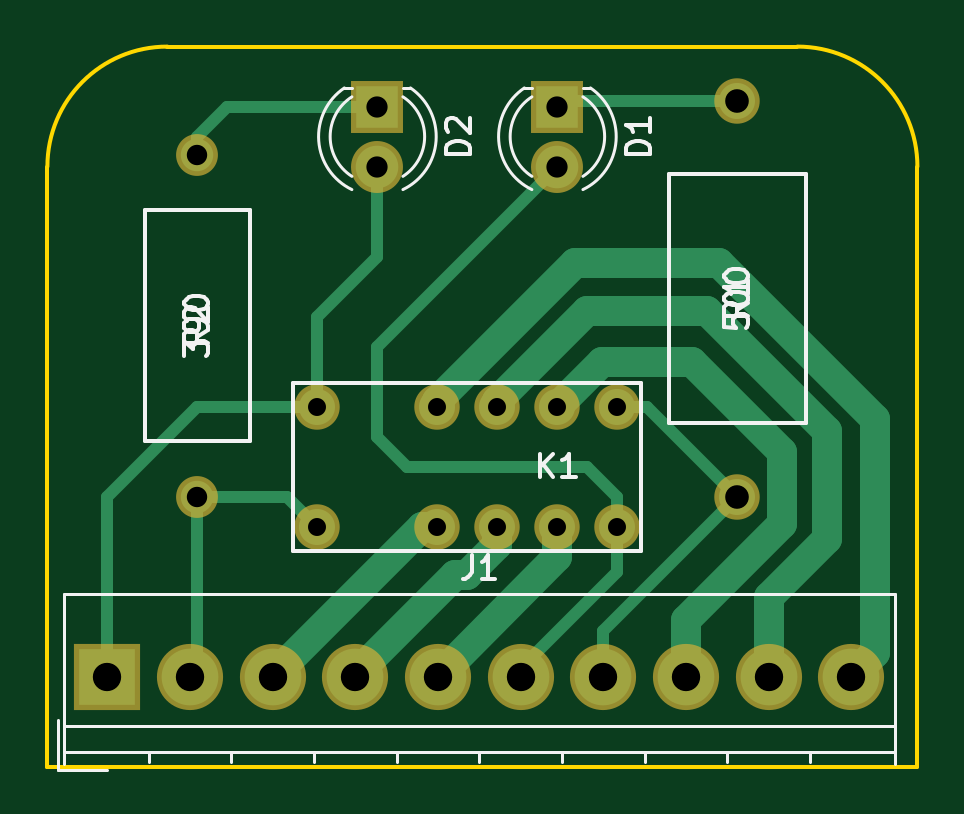
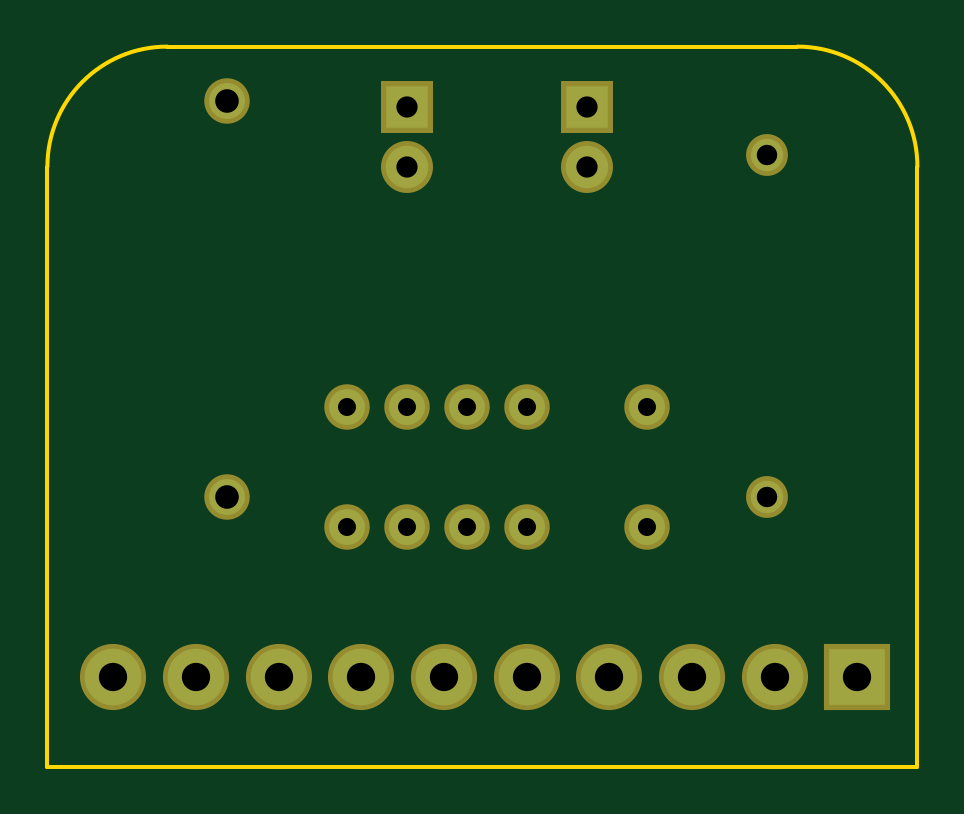
Circuit board: 8 layer files. Board 36.8 x 30.5 mm.
- bottom_copper: LatchRelay-B.Cu.gbl (1515 bytes)
- bottom_mask: LatchRelay-B.Mask.gbs (1435 bytes)
- bottom_silk: LatchRelay-B.SilkS.gbo (559 bytes)
- outline: LatchRelay-Edge.Cuts.gm1 (897 bytes)
- top_copper: LatchRelay-F.Cu.gtl (4439 bytes)
- top_mask: LatchRelay-F.Mask.gts (1435 bytes)
- top_silk: LatchRelay-F.SilkS.gto (8602 bytes)
- drill: LatchRelay.drl (670 bytes)

=== bottom_copper: LatchRelay-B.Cu.gbl ===
G04 #@! TF.GenerationSoftware,KiCad,Pcbnew,(2017-12-24 revision [number-redacted])-makepkg*
G04 #@! TF.CreationDate,2018-01-07T21:56:49-05:00*
G04 #@! TF.ProjectId,LatchRelay,4C6174636852656C61792E6B69636164,rev?*
G04 #@! TF.SameCoordinates,Original*
G04 #@! TF.FileFunction,Copper,L2,Bot,Signal*
G04 #@! TF.FilePolarity,Positive*
%FSLAX46Y46*%
G04 Gerber Fmt 4.6, Leading zero omitted, Abs format (unit mm)*
G04 Created by KiCad (PCBNEW (2017-12-24 revision [number-redacted])-makepkg) date Sun Jan  7 21:56:49 2018*
%MOMM*%
%LPD*%
G01*
G04 APERTURE LIST*
%ADD10C,1.524000*%
%ADD11C,1.371600*%
%ADD12R,2.400000X2.400000*%
%ADD13C,2.400000*%
%ADD14C,1.800000*%
%ADD15R,1.800000X1.800000*%
%ADD16C,1.250000*%
G04 APERTURE END LIST*
D10*
X153670000Y-65786000D03*
X153670000Y-82550000D03*
D11*
X130810000Y-68072000D03*
X130810000Y-82550000D03*
D12*
X127000000Y-90170000D03*
D13*
X130500000Y-90170000D03*
X134000000Y-90170000D03*
X137500000Y-90170000D03*
X141000000Y-90170000D03*
X144500000Y-90170000D03*
X148000000Y-90170000D03*
X151500000Y-90170000D03*
X155000000Y-90170000D03*
X158500000Y-90170000D03*
D10*
X135890000Y-78740000D03*
X140970000Y-78740000D03*
X143510000Y-78740000D03*
X146050000Y-78740000D03*
X148590000Y-78740000D03*
X135890000Y-83820000D03*
X140970000Y-83820000D03*
X143510000Y-83820000D03*
X146050000Y-83820000D03*
X148590000Y-83820000D03*
D14*
X138430000Y-68580000D03*
D15*
X138430000Y-66040000D03*
X146050000Y-66040000D03*
D14*
X146050000Y-68580000D03*
D16*
X137500000Y-90170000D02*
X137500000Y-89576000D01*
M02*

=== bottom_mask: LatchRelay-B.Mask.gbs ===
G04 #@! TF.GenerationSoftware,KiCad,Pcbnew,(2017-12-24 revision [number-redacted])-makepkg*
G04 #@! TF.CreationDate,2018-01-07T21:56:49-05:00*
G04 #@! TF.ProjectId,LatchRelay,4C6174636852656C61792E6B69636164,rev?*
G04 #@! TF.SameCoordinates,Original*
G04 #@! TF.FileFunction,Soldermask,Bot*
G04 #@! TF.FilePolarity,Negative*
%FSLAX46Y46*%
G04 Gerber Fmt 4.6, Leading zero omitted, Abs format (unit mm)*
G04 Created by KiCad (PCBNEW (2017-12-24 revision [number-redacted])-makepkg) date Sun Jan  7 21:56:49 2018*
%MOMM*%
%LPD*%
G01*
G04 APERTURE LIST*
%ADD10C,1.924000*%
%ADD11C,1.771600*%
%ADD12R,2.800000X2.800000*%
%ADD13C,2.800000*%
%ADD14C,2.200000*%
%ADD15R,2.200000X2.200000*%
G04 APERTURE END LIST*
D10*
X153670000Y-65786000D03*
X153670000Y-82550000D03*
D11*
X130810000Y-68072000D03*
X130810000Y-82550000D03*
D12*
X127000000Y-90170000D03*
D13*
X130500000Y-90170000D03*
X134000000Y-90170000D03*
X137500000Y-90170000D03*
X141000000Y-90170000D03*
X144500000Y-90170000D03*
X148000000Y-90170000D03*
X151500000Y-90170000D03*
X155000000Y-90170000D03*
X158500000Y-90170000D03*
D10*
X135890000Y-78740000D03*
X140970000Y-78740000D03*
X143510000Y-78740000D03*
X146050000Y-78740000D03*
X148590000Y-78740000D03*
X135890000Y-83820000D03*
X140970000Y-83820000D03*
X143510000Y-83820000D03*
X146050000Y-83820000D03*
X148590000Y-83820000D03*
D14*
X138430000Y-68580000D03*
D15*
X138430000Y-66040000D03*
X146050000Y-66040000D03*
D14*
X146050000Y-68580000D03*
M02*

=== bottom_silk: LatchRelay-B.SilkS.gbo ===
G04 #@! TF.GenerationSoftware,KiCad,Pcbnew,(2017-12-24 revision [number-redacted])-makepkg*
G04 #@! TF.CreationDate,2018-01-07T21:56:49-05:00*
G04 #@! TF.ProjectId,LatchRelay,4C6174636852656C61792E6B69636164,rev?*
G04 #@! TF.SameCoordinates,Original*
G04 #@! TF.FileFunction,Legend,Bot*
G04 #@! TF.FilePolarity,Positive*
%FSLAX46Y46*%
G04 Gerber Fmt 4.6, Leading zero omitted, Abs format (unit mm)*
G04 Created by KiCad (PCBNEW (2017-12-24 revision [number-redacted])-makepkg) date Sun Jan  7 21:56:49 2018*
%MOMM*%
%LPD*%
G01*
G04 APERTURE LIST*
G04 APERTURE END LIST*
M02*

=== outline: LatchRelay-Edge.Cuts.gm1 ===
G04 #@! TF.GenerationSoftware,KiCad,Pcbnew,(2017-12-24 revision [number-redacted])-makepkg*
G04 #@! TF.CreationDate,2018-01-07T21:56:49-05:00*
G04 #@! TF.ProjectId,LatchRelay,4C6174636852656C61792E6B69636164,rev?*
G04 #@! TF.SameCoordinates,Original*
G04 #@! TF.FileFunction,Profile,NP*
%FSLAX46Y46*%
G04 Gerber Fmt 4.6, Leading zero omitted, Abs format (unit mm)*
G04 Created by KiCad (PCBNEW (2017-12-24 revision [number-redacted])-makepkg) date Sun Jan  7 21:56:49 2018*
%MOMM*%
%LPD*%
G01*
G04 APERTURE LIST*
%ADD10C,0.150000*%
G04 APERTURE END LIST*
D10*
X161290000Y-68580000D02*
X161290000Y-93980000D01*
X124460000Y-68580000D02*
X124460000Y-93980000D01*
X156210000Y-63500000D02*
X129540000Y-63500000D01*
X161290000Y-68580000D02*
G75*
G03X156210000Y-63500000I-5080000J0D01*
G01*
X129540000Y-63500000D02*
G75*
G03X124460000Y-68580000I0J-5080000D01*
G01*
X124460000Y-93980000D02*
X161290000Y-93980000D01*
M02*

=== top_copper: LatchRelay-F.Cu.gtl ===
G04 #@! TF.GenerationSoftware,KiCad,Pcbnew,(2017-12-24 revision [number-redacted])-makepkg*
G04 #@! TF.CreationDate,2018-01-07T21:56:49-05:00*
G04 #@! TF.ProjectId,LatchRelay,4C6174636852656C61792E6B69636164,rev?*
G04 #@! TF.SameCoordinates,Original*
G04 #@! TF.FileFunction,Copper,L1,Top,Signal*
G04 #@! TF.FilePolarity,Positive*
%FSLAX46Y46*%
G04 Gerber Fmt 4.6, Leading zero omitted, Abs format (unit mm)*
G04 Created by KiCad (PCBNEW (2017-12-24 revision [number-redacted])-makepkg) date Sun Jan  7 21:56:49 2018*
%MOMM*%
%LPD*%
G01*
G04 APERTURE LIST*
%ADD10C,1.524000*%
%ADD11C,1.371600*%
%ADD12R,2.400000X2.400000*%
%ADD13C,2.400000*%
%ADD14C,1.800000*%
%ADD15R,1.800000X1.800000*%
%ADD16C,0.500000*%
%ADD17C,1.250000*%
G04 APERTURE END LIST*
D10*
X153670000Y-65786000D03*
X153670000Y-82550000D03*
D11*
X130810000Y-68072000D03*
X130810000Y-82550000D03*
D12*
X127000000Y-90170000D03*
D13*
X130500000Y-90170000D03*
X134000000Y-90170000D03*
X137500000Y-90170000D03*
X141000000Y-90170000D03*
X144500000Y-90170000D03*
X148000000Y-90170000D03*
X151500000Y-90170000D03*
X155000000Y-90170000D03*
X158500000Y-90170000D03*
D10*
X135890000Y-78740000D03*
X140970000Y-78740000D03*
X143510000Y-78740000D03*
X146050000Y-78740000D03*
X148590000Y-78740000D03*
X135890000Y-83820000D03*
X140970000Y-83820000D03*
X143510000Y-83820000D03*
X146050000Y-83820000D03*
X148590000Y-83820000D03*
D14*
X138430000Y-68580000D03*
D15*
X138430000Y-66040000D03*
X146050000Y-66040000D03*
D14*
X146050000Y-68580000D03*
D16*
X130810000Y-68072000D02*
X130810000Y-67310000D01*
X132080000Y-66040000D02*
X138430000Y-66040000D01*
X130810000Y-67310000D02*
X132080000Y-66040000D01*
X130810000Y-82550000D02*
X130810000Y-89860000D01*
X130810000Y-89860000D02*
X130500000Y-90170000D01*
X130810000Y-82550000D02*
X134620000Y-82550000D01*
X134620000Y-82550000D02*
X135890000Y-83820000D01*
X153670000Y-65786000D02*
X146304000Y-65786000D01*
X146304000Y-65786000D02*
X146050000Y-66040000D01*
X148000000Y-90170000D02*
X148000000Y-88220000D01*
X148000000Y-88220000D02*
X153670000Y-82550000D01*
X153670000Y-82550000D02*
X149860000Y-78740000D01*
X149860000Y-78740000D02*
X148590000Y-78740000D01*
X144500000Y-90170000D02*
X144500000Y-89815000D01*
X144500000Y-89815000D02*
X148590000Y-85725000D01*
X148590000Y-85725000D02*
X148590000Y-83820000D01*
X144500000Y-90170000D02*
X144780000Y-90170000D01*
X148590000Y-83820000D02*
X148590000Y-82550000D01*
X138430000Y-76200000D02*
X146050000Y-68580000D01*
X138430000Y-80010000D02*
X138430000Y-76200000D01*
X139700000Y-81280000D02*
X138430000Y-80010000D01*
X147320000Y-81280000D02*
X139700000Y-81280000D01*
X148590000Y-82550000D02*
X147320000Y-81280000D01*
X127000000Y-90170000D02*
X127000000Y-82550000D01*
X130810000Y-78740000D02*
X135890000Y-78740000D01*
X127000000Y-82550000D02*
X130810000Y-78740000D01*
X138430000Y-68580000D02*
X138430000Y-72390000D01*
X135890000Y-74930000D02*
X135890000Y-78740000D01*
X138430000Y-72390000D02*
X135890000Y-74930000D01*
D17*
X140970000Y-78740000D02*
X140970000Y-78486000D01*
X140970000Y-78486000D02*
X146812000Y-72644000D01*
X146812000Y-72644000D02*
X152908000Y-72644000D01*
X152908000Y-72644000D02*
X159512000Y-79248000D01*
X159512000Y-79248000D02*
X159512000Y-89158000D01*
X159512000Y-89158000D02*
X158500000Y-90170000D01*
X143510000Y-78740000D02*
X143510000Y-78486000D01*
X143510000Y-78486000D02*
X147320000Y-74676000D01*
X147320000Y-74676000D02*
X152400000Y-74676000D01*
X152400000Y-74676000D02*
X157480000Y-79756000D01*
X157480000Y-79756000D02*
X157480000Y-84328000D01*
X157480000Y-84328000D02*
X155000000Y-86808000D01*
X155000000Y-86808000D02*
X155000000Y-90170000D01*
X146050000Y-78740000D02*
X147955000Y-76835000D01*
X151500000Y-87768000D02*
X151500000Y-90170000D01*
X155575000Y-83693000D02*
X151500000Y-87768000D01*
X155575000Y-80645000D02*
X155575000Y-83693000D01*
X151765000Y-76835000D02*
X155575000Y-80645000D01*
X147955000Y-76835000D02*
X151765000Y-76835000D01*
X151500000Y-90170000D02*
X151500000Y-89800000D01*
X134000000Y-90170000D02*
X134000000Y-90155000D01*
X134000000Y-90155000D02*
X140335000Y-83820000D01*
X140335000Y-83820000D02*
X140970000Y-83820000D01*
X137500000Y-90170000D02*
X137500000Y-90084000D01*
X137500000Y-90084000D02*
X141732000Y-85852000D01*
X142240000Y-85852000D02*
X143510000Y-84582000D01*
X141732000Y-85852000D02*
X142240000Y-85852000D01*
X143510000Y-84582000D02*
X143510000Y-83820000D01*
X146050000Y-83820000D02*
X146050000Y-85120000D01*
X146050000Y-85120000D02*
X141000000Y-90170000D01*
M02*

=== top_mask: LatchRelay-F.Mask.gts ===
G04 #@! TF.GenerationSoftware,KiCad,Pcbnew,(2017-12-24 revision [number-redacted])-makepkg*
G04 #@! TF.CreationDate,2018-01-07T21:56:49-05:00*
G04 #@! TF.ProjectId,LatchRelay,4C6174636852656C61792E6B69636164,rev?*
G04 #@! TF.SameCoordinates,Original*
G04 #@! TF.FileFunction,Soldermask,Top*
G04 #@! TF.FilePolarity,Negative*
%FSLAX46Y46*%
G04 Gerber Fmt 4.6, Leading zero omitted, Abs format (unit mm)*
G04 Created by KiCad (PCBNEW (2017-12-24 revision [number-redacted])-makepkg) date Sun Jan  7 21:56:49 2018*
%MOMM*%
%LPD*%
G01*
G04 APERTURE LIST*
%ADD10C,1.924000*%
%ADD11C,1.771600*%
%ADD12R,2.800000X2.800000*%
%ADD13C,2.800000*%
%ADD14C,2.200000*%
%ADD15R,2.200000X2.200000*%
G04 APERTURE END LIST*
D10*
X153670000Y-65786000D03*
X153670000Y-82550000D03*
D11*
X130810000Y-68072000D03*
X130810000Y-82550000D03*
D12*
X127000000Y-90170000D03*
D13*
X130500000Y-90170000D03*
X134000000Y-90170000D03*
X137500000Y-90170000D03*
X141000000Y-90170000D03*
X144500000Y-90170000D03*
X148000000Y-90170000D03*
X151500000Y-90170000D03*
X155000000Y-90170000D03*
X158500000Y-90170000D03*
D10*
X135890000Y-78740000D03*
X140970000Y-78740000D03*
X143510000Y-78740000D03*
X146050000Y-78740000D03*
X148590000Y-78740000D03*
X135890000Y-83820000D03*
X140970000Y-83820000D03*
X143510000Y-83820000D03*
X146050000Y-83820000D03*
X148590000Y-83820000D03*
D14*
X138430000Y-68580000D03*
D15*
X138430000Y-66040000D03*
X146050000Y-66040000D03*
D14*
X146050000Y-68580000D03*
M02*

=== top_silk: LatchRelay-F.SilkS.gto (8602 bytes, source omitted) ===
=== drill: LatchRelay.drl ===
M48
;DRILL file {KiCad (2017-12-24 revision [number-redacted])-makepkg} date Sun Jan  7 21:57:06 2018
;FORMAT={3:3/ absolute / metric / suppress leading zeros}
FMAT,2
METRIC,TZ
T1C0.762
T2C0.864
T3C0.900
T4C1.000
T5C1.200
%
G90
G05
M71
T1
X135890Y-78740
X135890Y-83820
X140970Y-78740
X140970Y-83820
X143510Y-78740
X143510Y-83820
X146050Y-78740
X146050Y-83820
X148590Y-78740
X148590Y-83820
T2
X130810Y-68072
X130810Y-82550
T3
X138430Y-66040
X138430Y-68580
X146050Y-66040
X146050Y-68580
T4
X153670Y-65786
X153670Y-82550
T5
X127000Y-90170
X130500Y-90170
X134000Y-90170
X137500Y-90170
X141000Y-90170
X144500Y-90170
X148000Y-90170
X151500Y-90170
X155000Y-90170
X158500Y-90170
T0
M30

